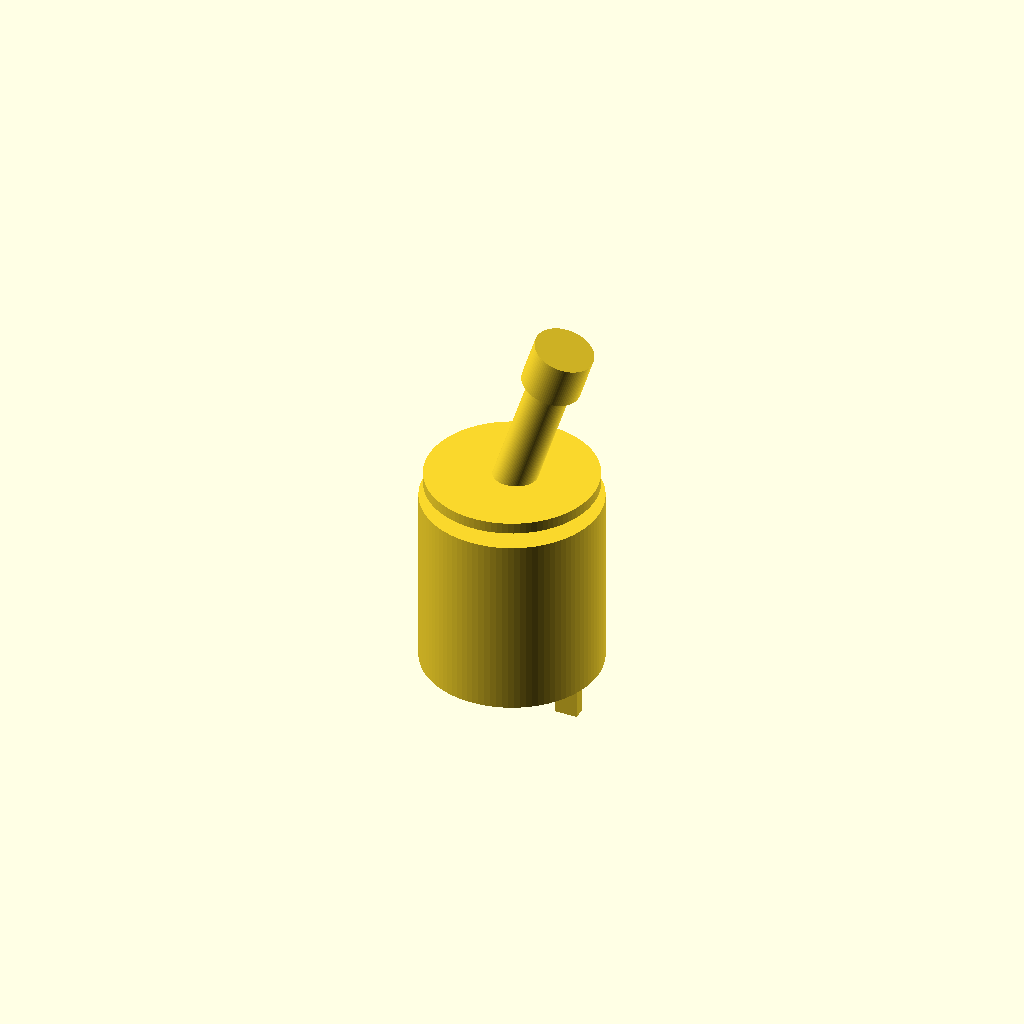
Cell 1 — every parameter at its default value.
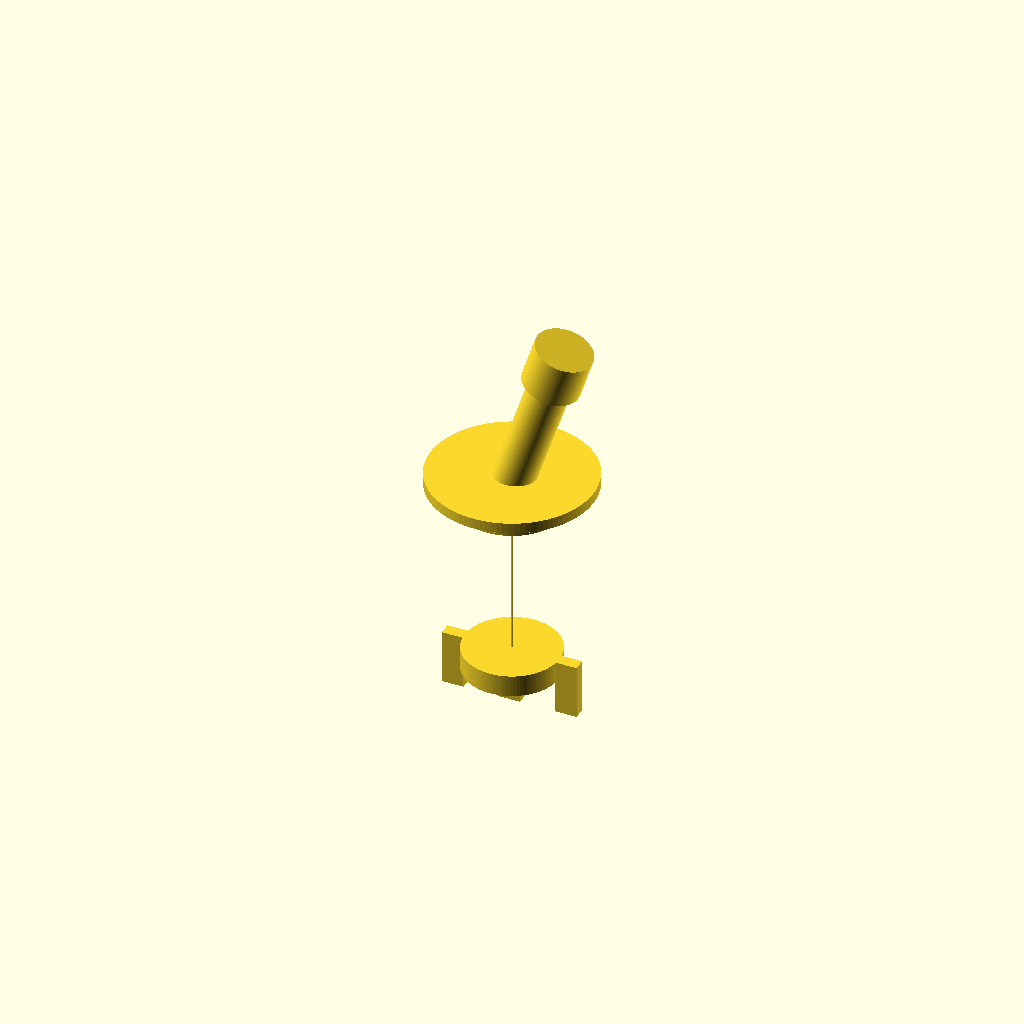
Cell 2: body_diameter_mm = 0.1 (everything else at default).
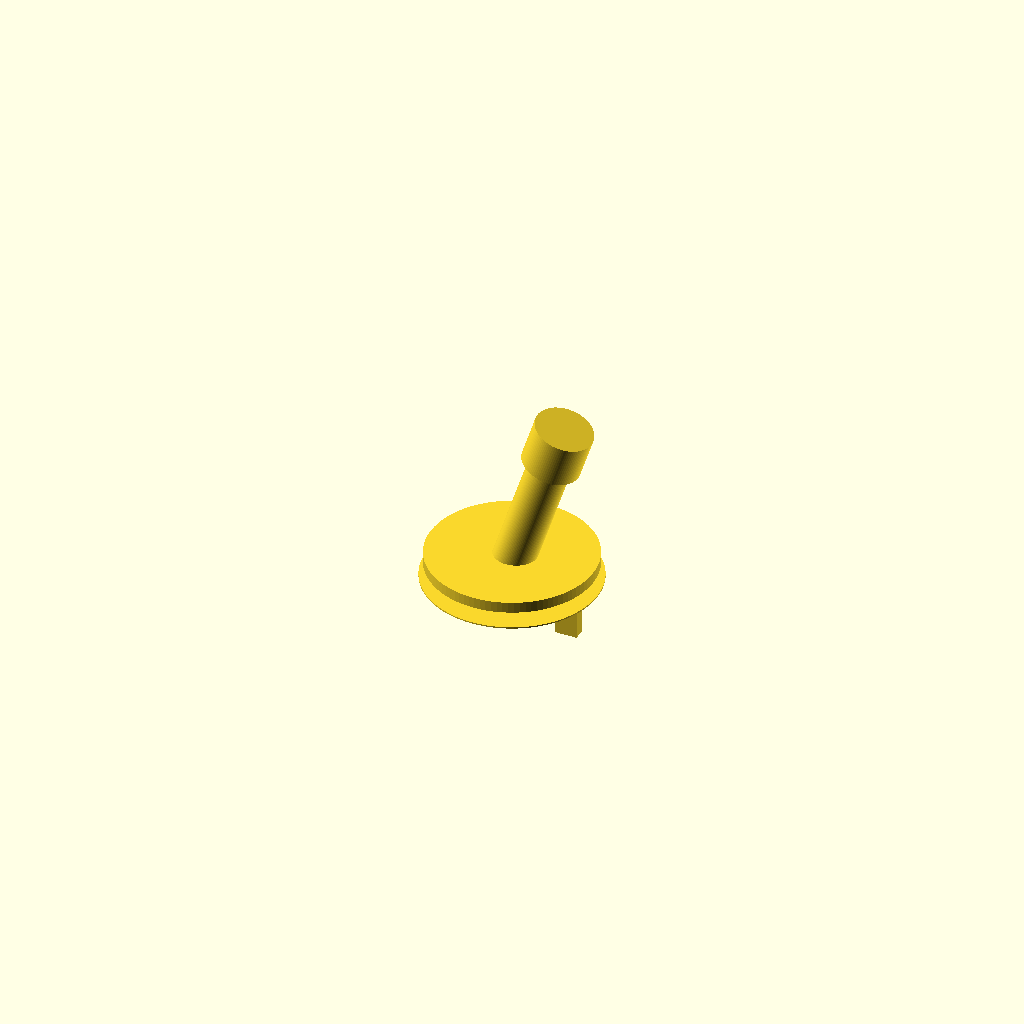
Cell 3: the same model with body_height_mm = 0.1.
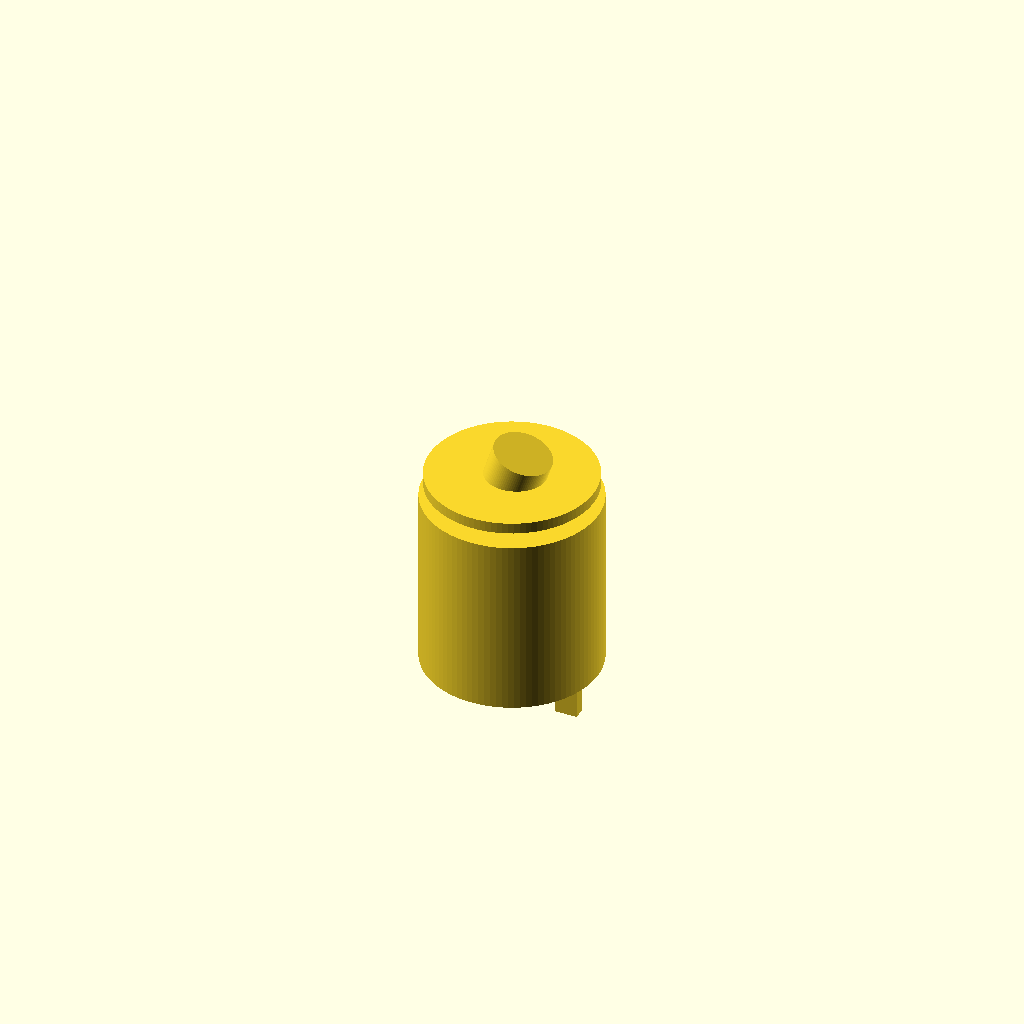
Cell 4: the same model with lever_h_mm = 0.1.
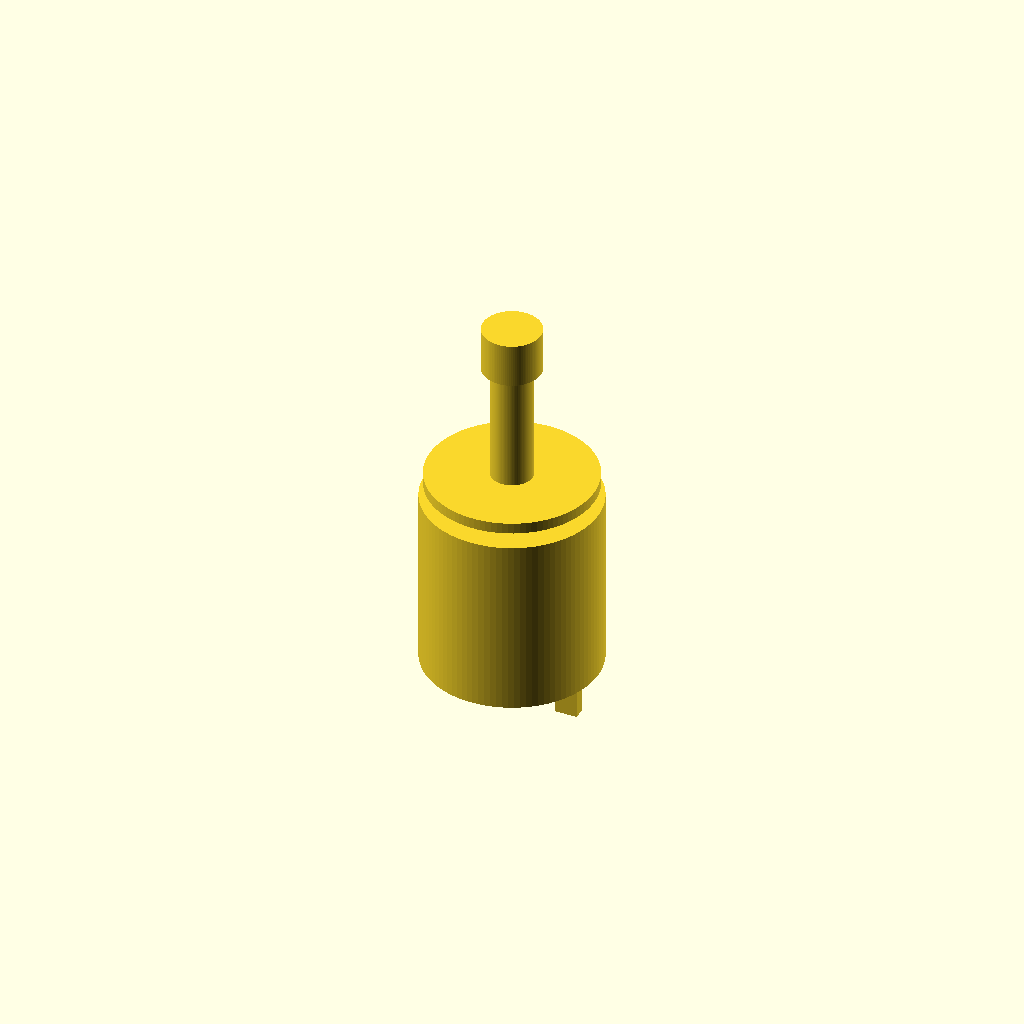
Cell 5: the same model with lever_tilt_deg = 0.
All cells are drawn from one camera (rotation 55°, 0°, 25°, orthographic, colour scheme Cornfield), so only the parameter changes between them.
OpenSCAD source file results/craft/scad/toggle__MS332F.scad:
// Toggle switch (stylized) - ONE connected solid
// Target: body diameter = 12.6mm, body height = 13.1mm

$fn = 96;

// Parameters
body_diameter_mm = 12.6; //[6.3:25.2:0.1]
body_height_mm   = 13.1; //[6.55:26.2:0.1]

// Lever/actuator
lever_d_mm        = 3.0;  //[1.5:6:0.1]
lever_h_mm        = 10.0; //[5:25:0.1]
lever_tilt_deg    = 18;   //[0:35:1]

// Mounting hardware (kept within body diameter envelope)
bushing_d_mm      = 8.0;  //[6:12.6:0.1]
bushing_h_mm      = 2.2;  //[1:5:0.1]
washer_d_mm       = 12.0; //[8:12.6:0.1]
washer_h_mm       = 0.8;  //[0.4:2:0.1]

// Bottom terminals (stylized)
terminal_w_mm     = 1.6;  //[1:3:0.1]
terminal_t_mm     = 0.9;  //[0.6:2:0.1]
terminal_h_mm     = 4.0;  //[2:8:0.1]
terminal_spacing_mm = 4.2; //[3:6:0.1]

// Connectivity overlap
overlap_mm        = 0.6;  //[0.2:2:0.1]

// Derived
body_r = body_diameter_mm/2;

module toggle_switch() {
    union() {
        // Main cylindrical body (exact requested envelope)
        cylinder(r=body_r, h=body_height_mm, center=true);

        // Top mounting bushing (connected to body)
        translate([0,0, body_height_mm/2 + bushing_h_mm/2 - overlap_mm])
            cylinder(r=bushing_d_mm/2, h=bushing_h_mm, center=true);

        // Washer/flange (connected to bushing)
        translate([0,0, body_height_mm/2 + bushing_h_mm - overlap_mm + washer_h_mm/2 - overlap_mm])
            cylinder(r=washer_d_mm/2, h=washer_h_mm, center=true);

        // Toggle lever (tilted) connected into bushing
        // Place lever base slightly inside bushing for guaranteed connection.
        lever_base_z = body_height_mm/2 + bushing_h_mm - overlap_mm; // top of bushing (approx)
        translate([0,0, lever_base_z - overlap_mm])
            rotate([0, lever_tilt_deg, 0])
                translate([0,0, lever_h_mm/2])
                    cylinder(r=lever_d_mm/2, h=lever_h_mm, center=true);

        // Lever tip knob (connected to lever)
        knob_d_mm = 4.2;
        knob_h_mm = 3.2;
        translate([0,0, lever_base_z - overlap_mm])
            rotate([0, lever_tilt_deg, 0])
                translate([0,0, lever_h_mm + knob_h_mm/2 - overlap_mm])
                    cylinder(r=knob_d_mm/2, h=knob_h_mm, center=true);

        // Bottom terminals (3) connected to body bottom
        // Terminals start slightly inside the body to ensure union connectivity.
        term_center_z = -body_height_mm/2 - terminal_h_mm/2 + overlap_mm;

        for (x = [-terminal_spacing_mm, 0, terminal_spacing_mm]) {
            translate([x, 0, term_center_z])
                cube([terminal_w_mm, terminal_t_mm, terminal_h_mm], center=true);
        }

        // Small bottom boss to visually blend terminals into body (still within body diameter)
        boss_d_mm = 7.0;
        boss_h_mm = 1.6;
        translate([0,0, -body_height_mm/2 - boss_h_mm/2 + overlap_mm])
            cylinder(r=boss_d_mm/2, h=boss_h_mm, center=true);
    }
}

toggle_switch();
Customizer parameters (derived from the source; name, type, default, range or options):
body_diameter_mm: number, default 12.6, range 0.1 to 6.3, step 25.2
body_height_mm: number, default 13.1, range 0.1 to 6.55, step 26.2
lever_d_mm: number, default 3, range 0.1 to 1.5, step 6
lever_h_mm: number, default 10, range 0.1 to 5, step 25
lever_tilt_deg: number, default 18, range 0 to 1, step 35
bushing_d_mm: number, default 8, range 0.1 to 6, step 12.6
bushing_h_mm: number, default 2.2, range 0.1 to 1, step 5
washer_d_mm: number, default 12, range 0.1 to 8, step 12.6
washer_h_mm: number, default 0.8, range 0.1 to 0.4, step 2
terminal_w_mm: number, default 1.6, range 0.1 to 1, step 3
terminal_t_mm: number, default 0.9, range 0.1 to 0.6, step 2
terminal_h_mm: number, default 4, range 0.1 to 2, step 8
terminal_spacing_mm: number, default 4.2, range 0.1 to 3, step 6
overlap_mm: number, default 0.6, range 0.1 to 0.2, step 2
